Run: headless pygame with SDL's dummy video driver; simulated clock (each Clock.tick advances the game by its frame time, no real sleeping); random seed 0; keys injected as events and as key.get_pressed() state; no mouse input.
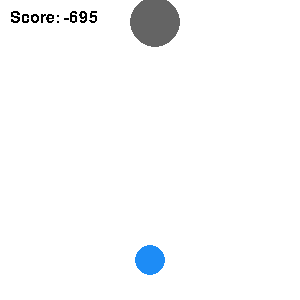
Frame 1 of 4 · flips 1–60 · no input
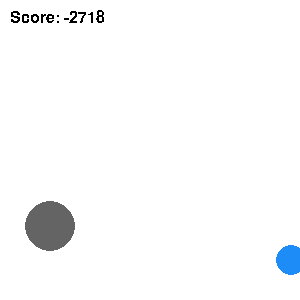
Frame 2 of 4 · flips 61–180 · tapped SPACE, RETURN · held RIGHT (→), D
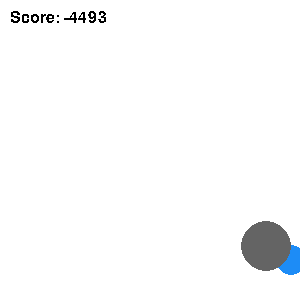
Frame 3 of 4 · flips 181–300 · held DOWN (↓), S
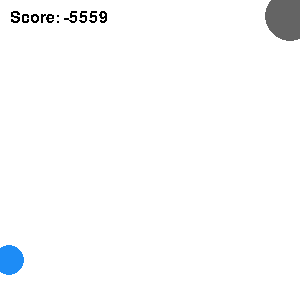
Frame 4 of 4 · flips 301–420 · held LEFT (←), A, UP (↑), W

The pygame program that drew these frames:

import time
from dataclasses import dataclass, field
from math import sqrt
from random import randint

import pygame
import pygame.locals

WIDTH = 300
HEIGHT = 300
BLUE = (29, 140, 246)
GREY = (100, 100, 100)
BLACK = (0, 0, 0)


def check_circle_collision(obj_one, obj_two):
    return (
        sqrt((obj_one.x - obj_two.x) ** 2 + (obj_one.y - obj_two.y) ** 2)
        <= obj_one.size + obj_two.size
    )


@dataclass
class Player:
    x: int = WIDTH / 2
    last_x: int = WIDTH / 2
    y: int = HEIGHT - 40
    padding: int = 9
    speed: int = 14
    size: int = 15

    def go_left(self):
        self.last_x = self.x
        self.x = max(self.x - self.speed, self.padding)

    def go_right(self):
        self.last_x = self.x
        self.x = min(self.x + self.speed, WIDTH - self.padding)


@dataclass
class Obstacle:
    x: int = field(default_factory=lambda: randint(0, WIDTH))
    # y: int = field(default_factory=lambda: randint(-250, 0))
    y: int = field(default_factory=lambda: randint(-100, 100))
    # speed: int = field(default_factory=lambda: randint(50, 80) / 10)
    # size: int = field(default_factory=lambda: randint(10, 20))
    speed: int = 20
    size: int = 25
    hit: bool = False

    def move_down(self, factor=1):
        # self.y += self.speed * math.log(factor)
        self.y += self.speed


class GameState:
    def __init__(self):
        self.player = Player()
        self.obstacles = []
        self.over = False
        self.score = 0
        self.num_obstacles = 1
        self.start_time = time.time()

        for _ in range(self.num_obstacles):
            self.add_obstacle()

    def add_obstacle(self):
        self.obstacles.append(Obstacle())

    def update(self):
        # factor = time.time() - self.start_time
        reward = 0
        reward += 10 if abs(self.obstacles[0].x - self.player.x) < abs(self.obstacles[0].x - self.player.last_x) else -10

        for obstacle in self.obstacles:
            if check_circle_collision(obstacle, self.player):
                reward += 10
                obstacle.hit = True

        # if any([check_circle_collision(obstacle, self.player) for obstacle in self.obstacles]):
            # self.score -= 3 * factor
            # reward -= 3 * factor
            # self.score -= 100
            # reward -= 100

            # if self.score < 0:
                # self.over = True
            # self.over = True

        for obstacle in self.obstacles:
            # obstacle.move_down(factor=factor)
            obstacle.move_down()

            if obstacle.y > HEIGHT:
                if not obstacle.hit:
                    reward -= abs(obstacle.x - self.player.x) / 2 + 10

                self.obstacles.remove(obstacle)
                self.add_obstacle()
                # self.over = True

        # self.score += 0.25
        # reward += 0.25
        # self.score += 1
        # reward += 1

        self.score += reward

        return reward


class GameEnv():
    def __init__(self):
        self.done = False
        self.reward = 0
        self.render = True

        if self.render:
            self.screen = pygame.display.set_mode([WIDTH, HEIGHT])
            self.font = pygame.font.Font(None, 24)

    # --- AI control ---
    # 0 move left
    # 1 do nothing
    # 2 move right

    def reset(self):
        self.state = GameState()
        return self._get_state_vector()

    def step(self, action):
        self.reward = 0
        self.done = 0

        if action == 0:
            self.state.player.go_left()
            self.reward -= 1
        elif action == 2:
            self.state.player.go_right()
            self.reward -= 1

        self.reward += self.state.update()
        self.done = self.state.over

        if self.render:
            self.screen.fill((255, 255, 255))

            text = self.font.render(f'Score: {int(self.state.score)}', False, BLACK)
            self.screen.blit(text, (10, 10))

            pygame.draw.circle(self.screen, BLUE, (self.state.player.x, self.state.player.y), self.state.player.size)

            for obstacle in self.state.obstacles:
                pygame.draw.circle(self.screen, GREY, (obstacle.x, obstacle.y), obstacle.size)

            pygame.display.update()

        return self.reward, self._get_state_vector(), self.done

    def _get_state_vector(self):
        # obstacle_values = []

        # for obstacle in self.state.obstacles:
        #     # obstacle_values.extend([obstacle.x, obstacle.y, obstacle.size])
        #     obstacle_values.extend([obstacle.x])

        return [
            1 if self.state.player.x - self.state.obstacles[0].x > 0 else
            -1 if self.state.player.x - self.state.obstacles[0].x < 0 else 0
        ]
        # return [self.state.player.x, *obstacle_values]
        # return [self.paddle.xcor()*0.01, self.ball.xcor()*0.01, self.ball.ycor()*0.01, self.ball.dx, self.ball.dy]


class Game:
    ADD_OBSTACLE_EVENT = pygame.USEREVENT + 1

    def __init__(self):
        self.state = GameState()
        self.font = pygame.font.Font(None, 24)

    def run(self):
        screen = pygame.display.set_mode([WIDTH, HEIGHT])
        clock = pygame.time.Clock()

        # pygame.time.set_timer(Game.ADD_OBSTACLE_EVENT, 300)

        while not self.state.over:
            for event in pygame.event.get():
                if event.type == pygame.QUIT:
                    self.state.over = True

                # elif event.type == Game.ADD_OBSTACLE_EVENT:
                #     self.state.add_obstacle()

            keys_pressed = pygame.key.get_pressed()

            if keys_pressed[pygame.K_LEFT]:
                self.state.player.go_left()

            if keys_pressed[pygame.K_RIGHT]:
                self.state.player.go_right()

            self.state.update()

            screen.fill((255, 255, 255))

            text = self.font.render(f'Score: {int(self.state.score)}', False, BLACK)
            screen.blit(text, (10, 10))

            pygame.draw.circle(screen, BLUE, (self.state.player.x, self.state.player.y), self.state.player.size)

            for obstacle in self.state.obstacles:
                pygame.draw.circle(screen, GREY, (obstacle.x, obstacle.y), obstacle.size)

            pygame.display.flip()
            clock.tick(30)


if __name__ == '__main__':
    pygame.init()
    Game().run()
    pygame.quit()

    # env = Paddle()
    # while True:
    #      env.run_frame()
